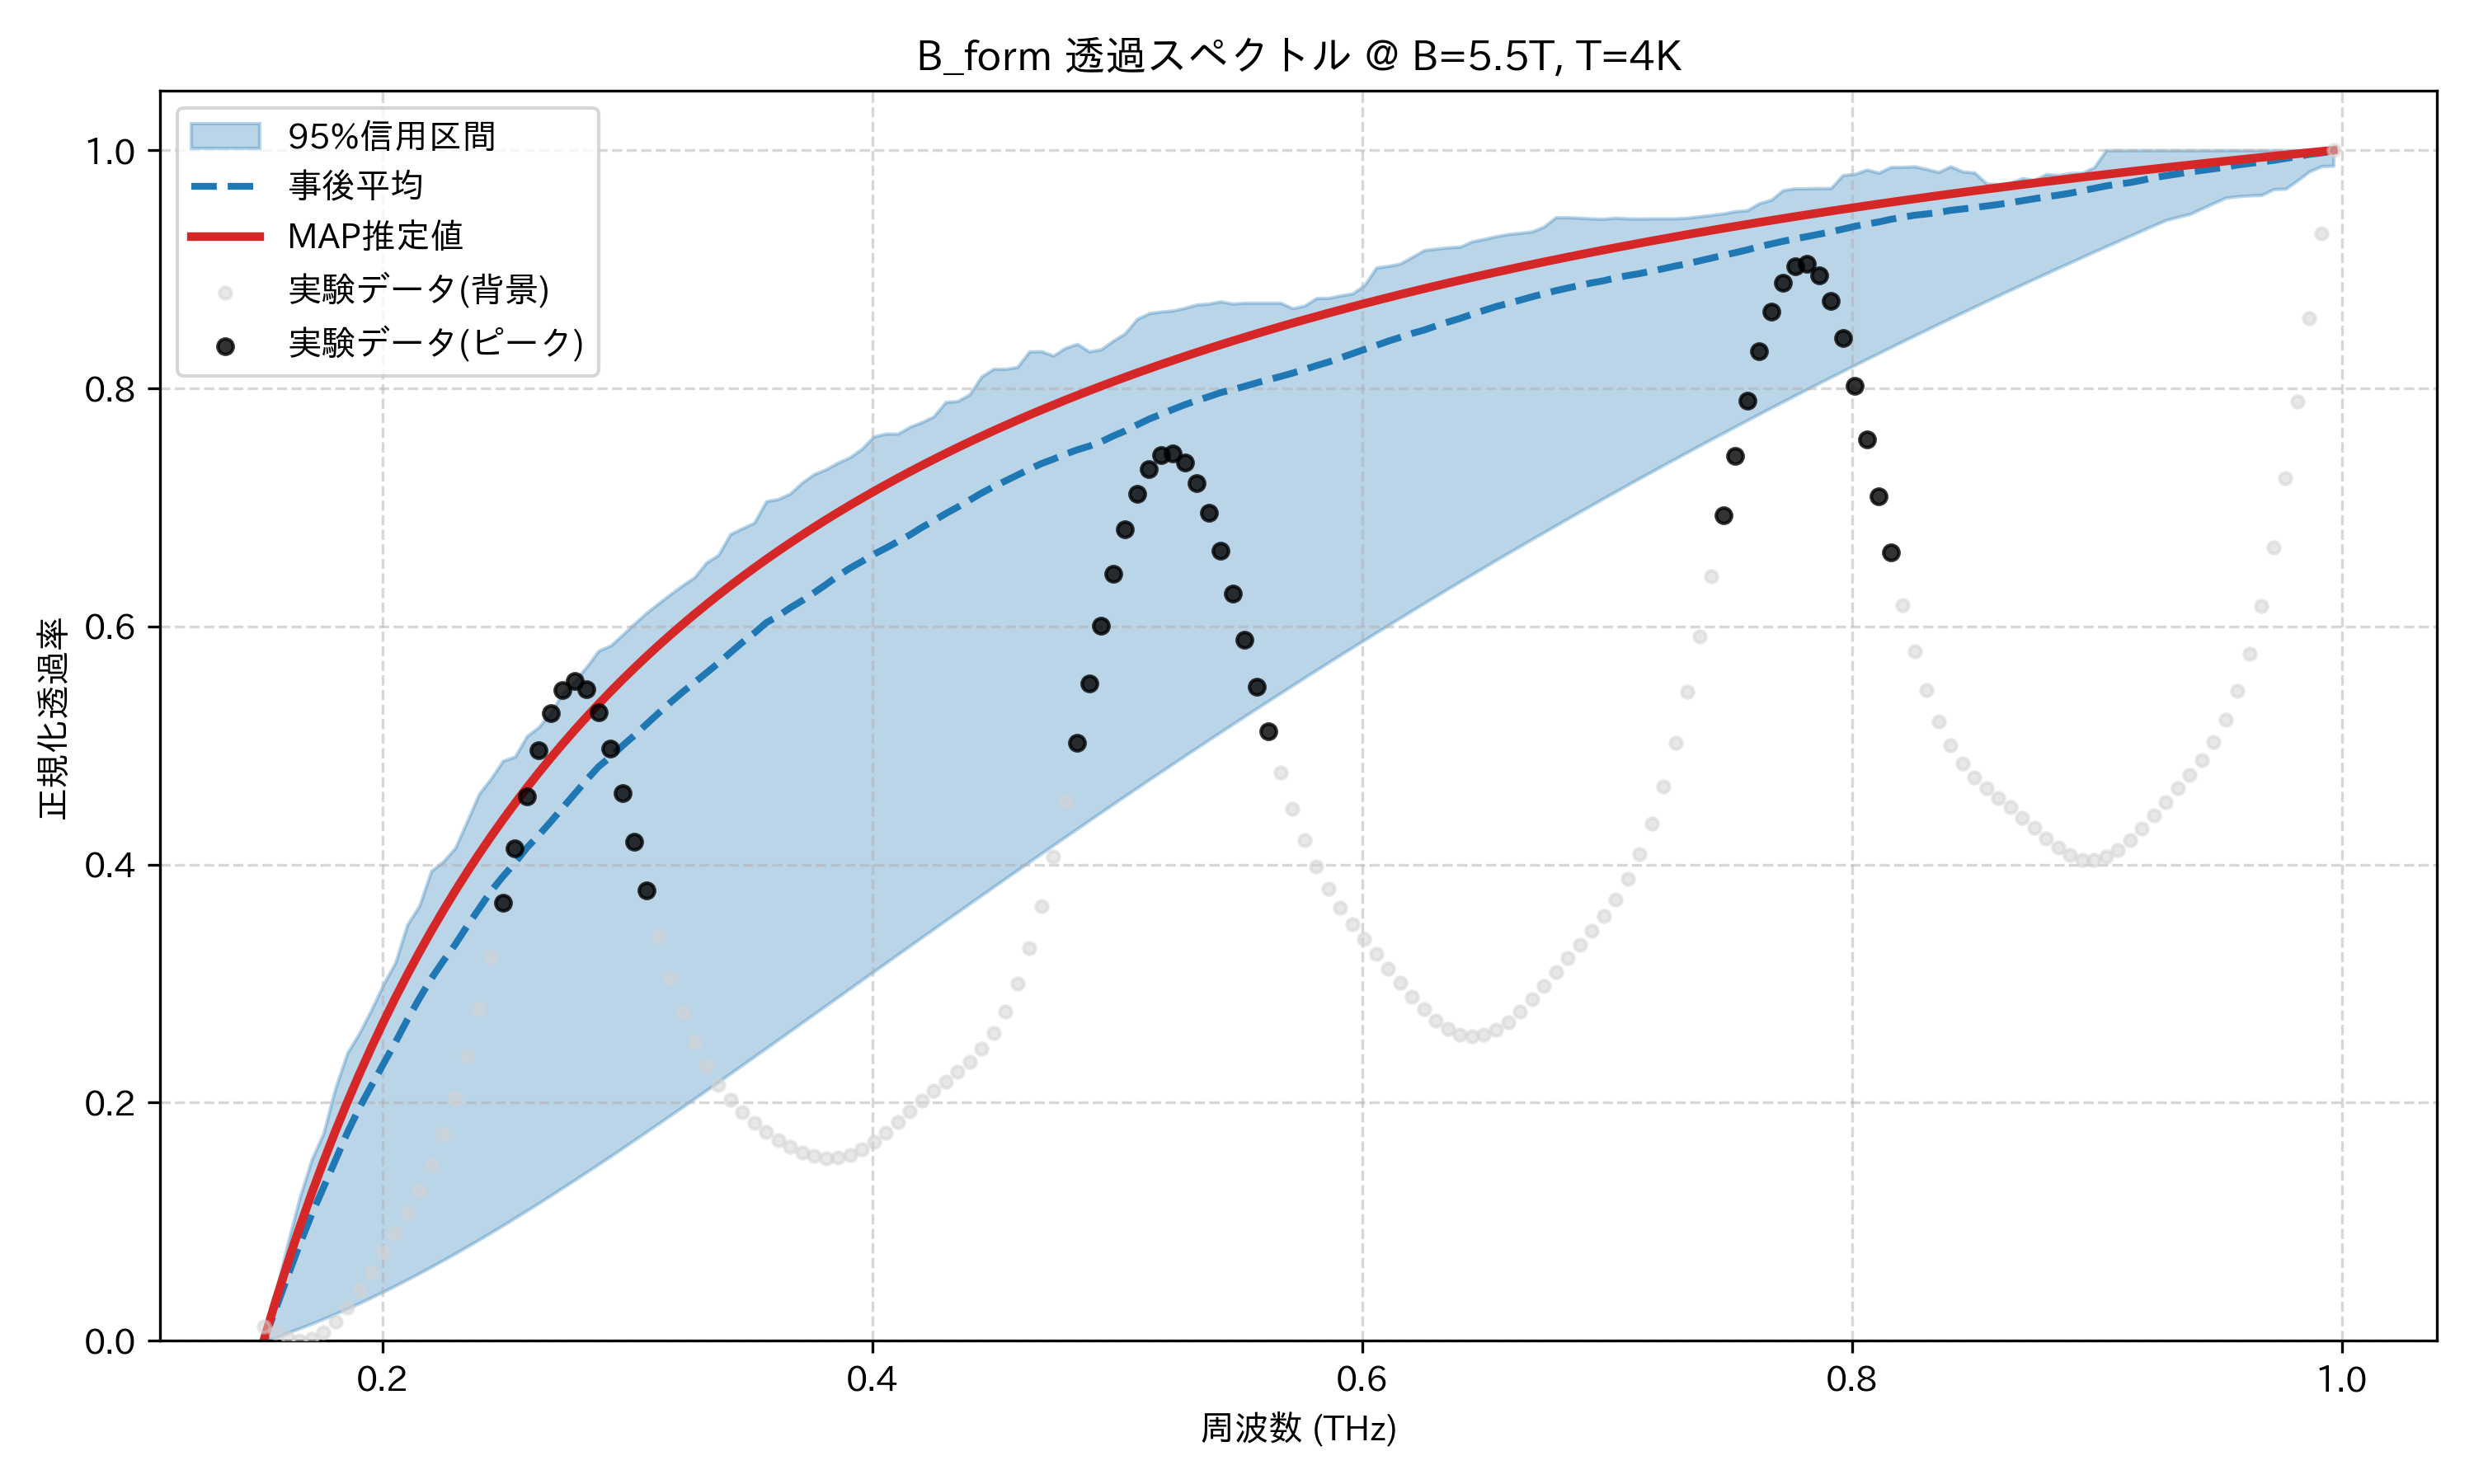

Source data for this figure (header and first rows):
frequency_thz, mean_transmission, map_transmission, lower_95, upper_95, observed_normalized
0.1514, 0.0, 0.0, 0.0, 0.0, 0.01214
0.1563, 0.02642, 0.03348, 0.002613, 0.0405, 0.007008
0.1612, 0.05409, 0.06514, 0.006864, 0.08137, 0.002288
0.1661, 0.08077, 0.09513, 0.01057, 0.1199, 0.0
0.171, 0.1059, 0.1236, 0.01447, 0.1519, 0.001382
0.1759, 0.1288, 0.1506, 0.01853, 0.1745, 0.006813
0.1808, 0.1518, 0.1763, 0.02277, 0.2125, 0.01598
0.1856, 0.175, 0.2008, 0.02717, 0.2421, 0.02815
0.1905, 0.1957, 0.2241, 0.03174, 0.2585, 0.04241
0.1954, 0.2142, 0.2464, 0.03646, 0.278, 0.0579
0.2003, 0.2325, 0.2676, 0.04133, 0.2993, 0.07399
0.2052, 0.2505, 0.288, 0.04635, 0.3176, 0.09048
0.2101, 0.2696, 0.3075, 0.0515, 0.3496, 0.1077
0.2149, 0.2874, 0.3261, 0.05679, 0.3652, 0.1265
0.2198, 0.3041, 0.344, 0.0622, 0.3946, 0.148
0.2247, 0.3189, 0.3612, 0.06774, 0.4026, 0.1735
0.2296, 0.3327, 0.3777, 0.0734, 0.4138, 0.2037
0.2345, 0.3483, 0.3936, 0.07916, 0.4363, 0.239
0.2394, 0.3629, 0.4089, 0.08503, 0.4594, 0.2788
0.2443, 0.3777, 0.4236, 0.09101, 0.4722, 0.3223
0.2491, 0.39, 0.4378, 0.09707, 0.4872, 0.368
0.254, 0.4015, 0.4514, 0.1032, 0.4906, 0.4139
0.2589, 0.4141, 0.4646, 0.1095, 0.5079, 0.4576
0.2638, 0.4247, 0.4773, 0.1158, 0.5156, 0.4963
0.2687, 0.4361, 0.4896, 0.1222, 0.5278, 0.527
0.2736, 0.4478, 0.5015, 0.1287, 0.5442, 0.5469
0.2785, 0.4594, 0.513, 0.1352, 0.5542, 0.5539
0.2833, 0.4712, 0.5241, 0.1418, 0.5662, 0.5473
0.2882, 0.4823, 0.5349, 0.1485, 0.5797, 0.5277
0.2931, 0.4905, 0.5453, 0.1552, 0.5839, 0.4976
0.298, 0.4999, 0.5554, 0.162, 0.5931, 0.4603
0.3029, 0.5086, 0.5653, 0.1688, 0.6026, 0.4194
0.3078, 0.518, 0.5748, 0.1756, 0.6115, 0.3784
0.3127, 0.5272, 0.584, 0.1825, 0.6194, 0.3398
0.3175, 0.5362, 0.593, 0.1895, 0.6272, 0.3052
0.3224, 0.5448, 0.6017, 0.1964, 0.6345, 0.2755
0.3273, 0.5528, 0.6101, 0.2034, 0.6412, 0.2509
0.3322, 0.561, 0.6184, 0.2104, 0.6536, 0.2309
0.3371, 0.5692, 0.6264, 0.2175, 0.66, 0.215
0.342, 0.578, 0.6341, 0.2246, 0.6775, 0.2022
0.3468, 0.5866, 0.6417, 0.2317, 0.6824, 0.1917
0.3517, 0.5943, 0.6491, 0.2388, 0.6871, 0.183
0.3566, 0.6031, 0.6563, 0.2459, 0.7051, 0.1754
0.3615, 0.6088, 0.6633, 0.253, 0.707, 0.1687
0.3664, 0.6156, 0.6701, 0.2602, 0.7115, 0.163
0.3713, 0.6216, 0.6768, 0.2673, 0.7209, 0.1584
0.3762, 0.6283, 0.6832, 0.2745, 0.7279, 0.1551
0.381, 0.6352, 0.6896, 0.2816, 0.732, 0.1535
0.3859, 0.6425, 0.6958, 0.2888, 0.7376, 0.1539
0.3908, 0.6489, 0.7018, 0.296, 0.7421, 0.1563
0.3957, 0.6546, 0.7077, 0.3031, 0.7493, 0.1608
0.4006, 0.6606, 0.7134, 0.3103, 0.7595, 0.1672
0.4055, 0.6658, 0.719, 0.3174, 0.7619, 0.175
0.4104, 0.6713, 0.7245, 0.3246, 0.7619, 0.1837
0.4152, 0.6768, 0.7299, 0.3317, 0.7676, 0.1928
0.4201, 0.6831, 0.7351, 0.3388, 0.7715, 0.2016
0.425, 0.6888, 0.7403, 0.346, 0.7764, 0.21
0.4299, 0.6947, 0.7453, 0.3531, 0.7885, 0.2179
0.4348, 0.7002, 0.7502, 0.3602, 0.7893, 0.2259
0.4397, 0.706, 0.755, 0.3672, 0.7949, 0.2346
... 114 more rows
